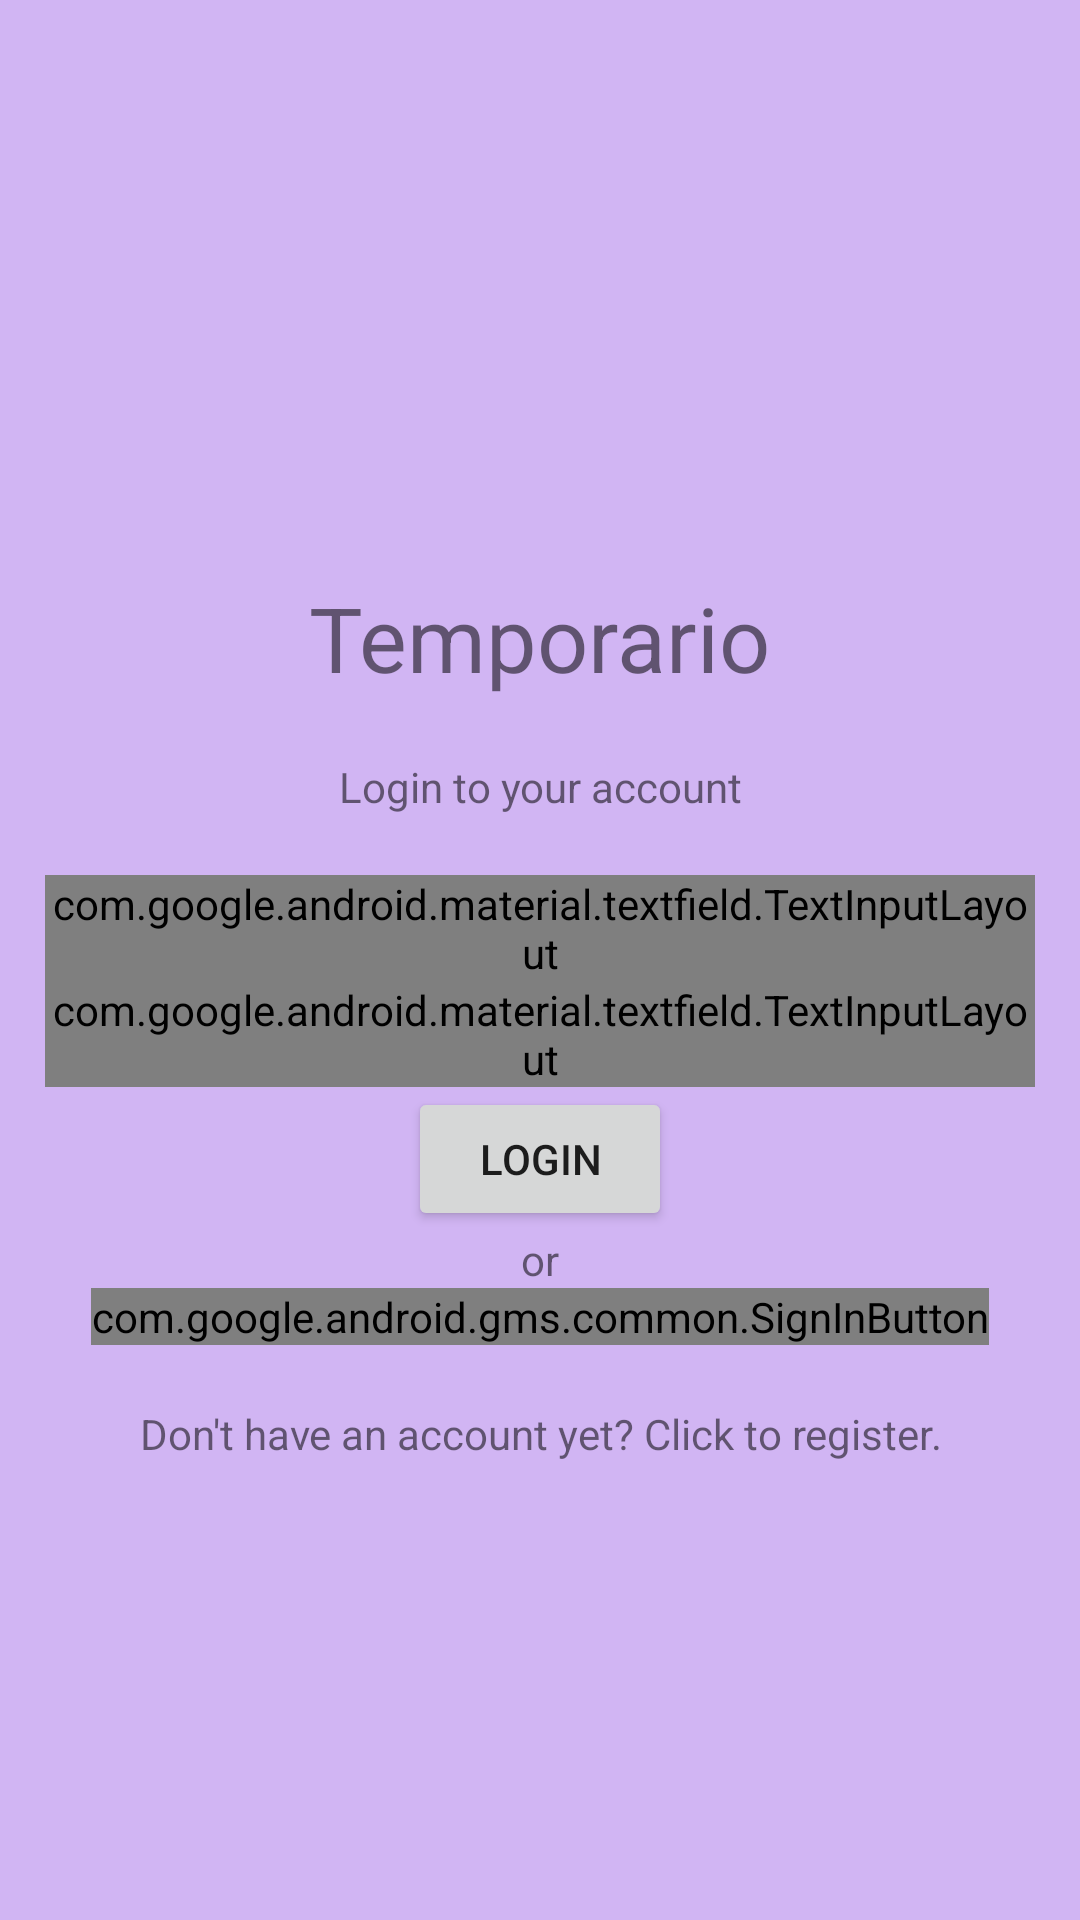

Here is an Android app screen rendered from its layout file. Give the layout XML and the strings, colors and styles it references.
<!-- AndroidManifest.xml: application theme Theme.Temporario -->
<!-- res/layout/fragment_login.xml -->
<?xml version="1.0" encoding="utf-8"?>
<LinearLayout xmlns:android="http://schemas.android.com/apk/res/android"
    xmlns:tools="http://schemas.android.com/tools"
    android:layout_width="match_parent"
    android:layout_height="match_parent"
    tools:context=".Login.LoginFragment"
    android:gravity="center"
    android:orientation="vertical"
    android:padding="15dp"
    android:background="#D1B5F3"
    android:id="@+id/login_fragment_container"
    xmlns:app="http://schemas.android.com/apk/res-auto">

    <TextView
        android:id="@+id/title"
        android:layout_width="wrap_content"
        android:layout_height="wrap_content"
        android:text="@string/app_name"
        android:textSize="30sp"
        android:layout_marginTop="60dp"
        />

    <TextView
        android:layout_width="match_parent"
        android:layout_height="wrap_content"
        android:text="Login to your account"
        android:gravity="center"
        android:padding="20dp"
        />

    <com.google.android.material.textfield.TextInputLayout
        android:layout_width="match_parent"
        android:layout_height="wrap_content"
        app:hintTextColor="@color/white">
        <com.google.android.material.textfield.TextInputEditText
            android:id="@+id/email"
            android:hint="Email"
            android:layout_width="match_parent"
            android:layout_height="48dp" />
    </com.google.android.material.textfield.TextInputLayout>

    <com.google.android.material.textfield.TextInputLayout
        android:layout_width="match_parent"
        android:layout_height="wrap_content"
        app:hintTextColor="@color/white"
        app:passwordToggleEnabled="true">
        <com.google.android.material.textfield.TextInputEditText
            android:id="@+id/password"
            android:hint="Password"
            android:inputType="textPassword"
            android:layout_width="match_parent"
            android:layout_height="48dp" />
    </com.google.android.material.textfield.TextInputLayout>

    <Button
        android:id="@+id/login_button"
        android:text="Login"
        android:layout_width="wrap_content"
        android:layout_height="wrap_content" />

    <TextView
        android:layout_width="match_parent"
        android:layout_height="wrap_content"
        android:text="or"
        android:gravity="center"
        />

    <com.google.android.gms.common.SignInButton
        android:id="@+id/sign_in_button"
        android:layout_width="wrap_content"
        android:layout_height="wrap_content"
        />

    <TextView
        android:id="@+id/click_to_register"
        android:layout_width="match_parent"
        android:layout_height="wrap_content"
        android:text="Don't have an account yet? Click to register."
        android:gravity="center"
        android:padding="20dp"
        />

</LinearLayout>
<!-- resources referenced by this layout -->
<resources>
  <color name="white">#FFFFFFFF</color>
  <string name="app_name">Temporario</string>
  <style name="Theme.Temporario" parent="android:Theme.Material.Light.NoActionBar" />
</resources>
